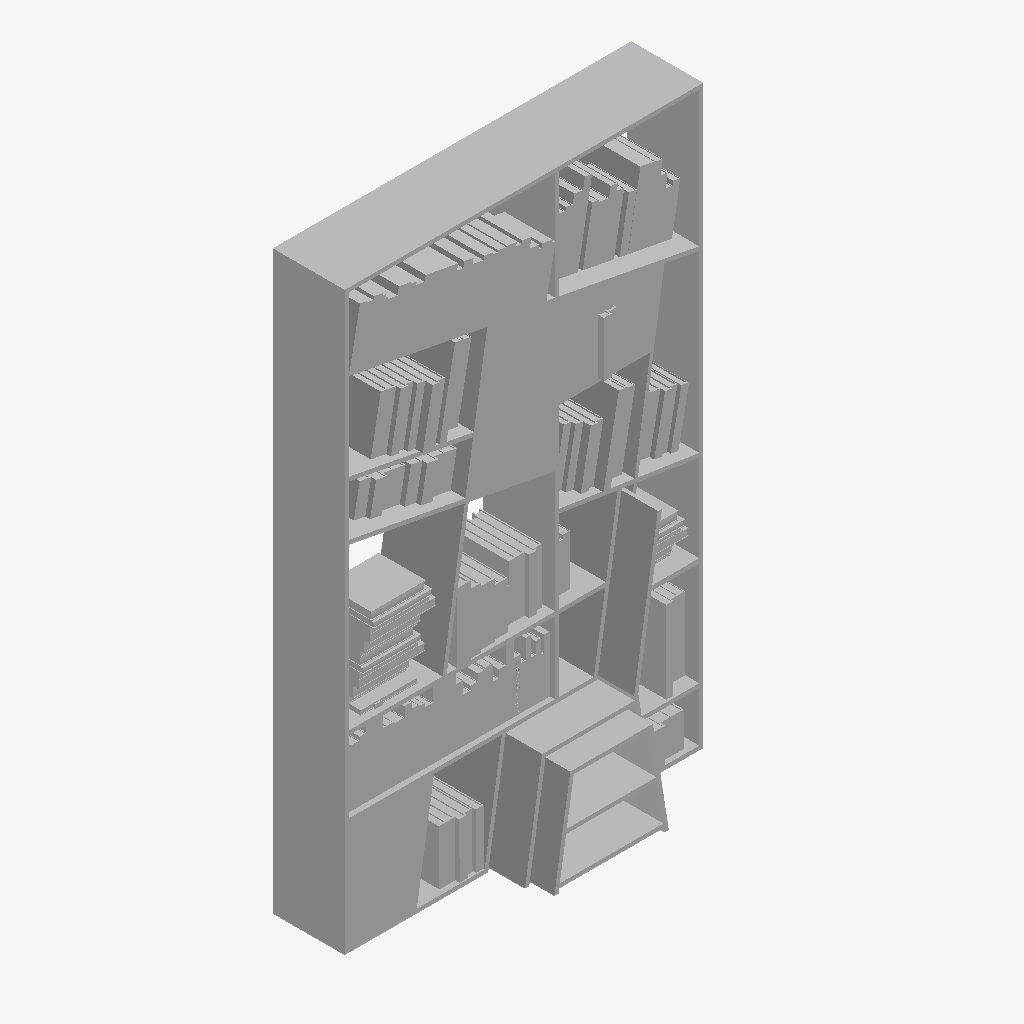
Isometric view of an IFC building model (IFC-SPF (STEP), schema IFC2X3, length unit millimetre), seen from the south-west, elements coloured by IFC class: 1 other element (light grey).
Extent 1.5 m × 0.6 m × 2.4 m (x, y, z). Storeys (1): Default Building Storey at 0.00 m. Elements (1): 1 IfcBuildingElementProxy.

HEADER;
FILE_DESCRIPTION(('ViewDefinition [CoordinationView]'),'2;1');
FILE_NAME('','2023-02-28T23:11:33',(''),(''),'','SketchUp Pro 2015','');
FILE_SCHEMA(('IFC2X3'));
ENDSEC;
DATA;
#1=IFCPROJECT('1imIHO4SzACuwCEsnEDsjc',#2,'Default Project','Description of Default Project',$,$,$,(#20),#7);
#24=IFCSITE('1trQ$9B9n6_vJ92rCop9mh',#2,'Default Site','Description of Default Site',$,#25,$,$,.ELEMENT.,(24,28,0),(54,25,0),10.0,$,$);
#30=IFCBUILDING('3RgnpFhtT2GwInJ_IyLpSF',#2,'Default Building','Description of Default Building',$,#31,$,$,.ELEMENT.,$,$,#36);
#37=IFCBUILDINGSTOREY('1VF97BRK15KeCSQBQXMsWe',#2,'Default Building Storey','Description of Default Building Storey',$,#38,$,$,.ELEMENT.,0.0);
#47=IFCBUILDINGELEMENTPROXY('2Hnx1scfb6yQvi2E8XQPKS',#2,'','Description of Object',$,#48,#53,$,$);
ENDSEC;
